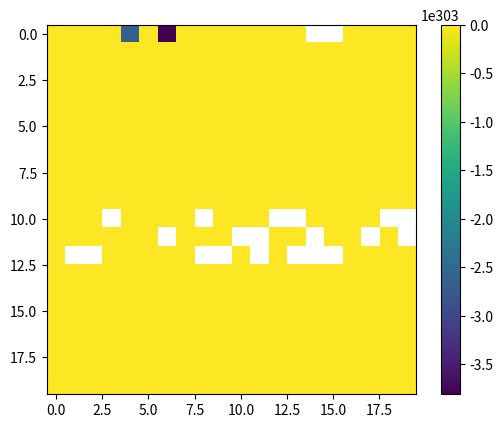

Reproduce this figure in Python.
####
# Python: quick plots of arrays
####

from matplotlib import pyplot as plt # for ploting
import random
import numpy as np
from numpy import *

image_array_subsample = np.ndarray(shape = (20,20)) * random.random() # create a random array
plt.clf() # clear any previous plots
display = plt.imshow(image_array_subsample) # attach plot to a label
plt.colorbar(display) # attach a stretched color bar legend
plt.show()